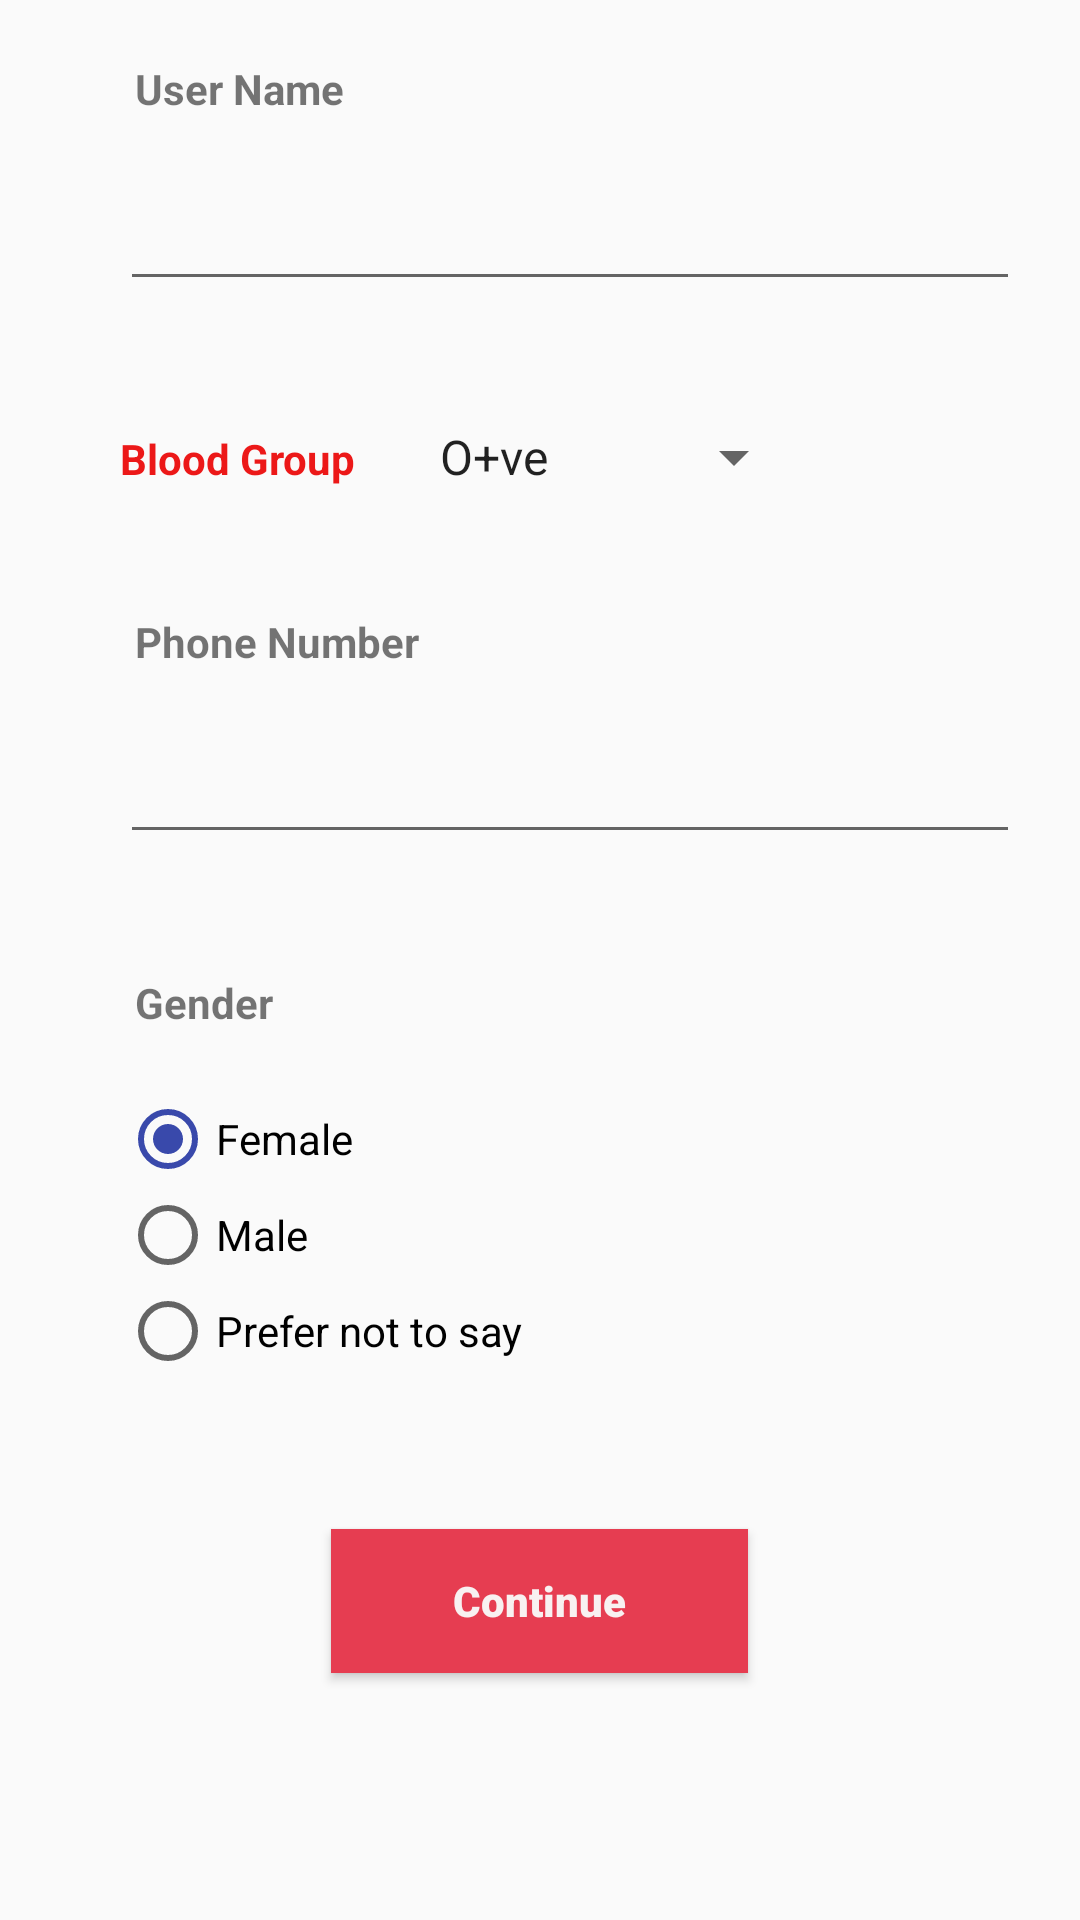

Produce the Android XML layout that renders to this screen, including the resource entries it uses.
<!-- AndroidManifest.xml: application theme AppTheme1 -->
<!-- res/layout/activity_sign_up.xml -->
<?xml version="1.0" encoding="utf-8"?>
<LinearLayout xmlns:android="http://schemas.android.com/apk/res/android"
    xmlns:app="http://schemas.android.com/apk/res-auto"
    xmlns:tools="http://schemas.android.com/tools"
    android:layout_width="match_parent"
    android:layout_height="match_parent"
    android:orientation="vertical"
    tools:context=".SignUp">
    <TextView
        android:layout_width="wrap_content"
        android:layout_height="wrap_content"
        android:text="User Name"
        android:layout_marginLeft="45dp"
        android:layout_marginTop="20dp"
        android:textStyle="bold"></TextView>
    <EditText
        android:layout_width="300dp"
        android:layout_height="wrap_content"
        android:layout_marginTop="20dp"
        android:drawableLeft="@drawable/username_24dp"
        android:layout_marginLeft="40dp"
        android:id="@+id/username1"
        android:inputType="text"
        ></EditText>
    <LinearLayout
        android:layout_width="match_parent"
        android:layout_height="wrap_content"
        android:orientation="horizontal">
    <TextView
        android:layout_width="wrap_content"
        android:layout_height="wrap_content"
        android:text="Blood Group"
        android:layout_marginLeft="40dp"
        android:textStyle="bold"
        android:textColor="#EC1818"
        android:layout_marginTop="40dp"
        ></TextView>
    <Spinner
        android:layout_width="130dp"
        android:layout_height="wrap_content"
        android:layout_marginLeft="20dp"
        android:layout_marginTop="40sp"
        android:id="@+id/bg"
        android:entries="@array/bloodgroup">
        ></Spinner>
    </LinearLayout>
    <TextView
        android:layout_width="wrap_content"
        android:layout_height="wrap_content"
        android:text="Phone Number"
        android:layout_marginLeft="45dp"
        android:layout_marginTop="40dp"
        android:textStyle="bold"></TextView>
    <EditText
        android:layout_width="300dp"
        android:layout_height="wrap_content"
        android:layout_marginTop="20dp"
        android:drawableLeft="@drawable/ic_smartphone_black_24dp"
        android:id="@+id/phnum1"
        android:layout_marginLeft="40dp"
        android:inputType="text"
        android:textStyle="bold"
        ></EditText>
    <TextView
        android:layout_width="wrap_content"
        android:layout_height="wrap_content"
        android:text="Gender"
        android:layout_marginLeft="45dp"
        android:layout_marginTop="40dp"
        android:textStyle="bold"></TextView>
    <RadioGroup
        android:layout_width="wrap_content"
        android:layout_height="wrap_content"
        android:id="@+id/gender"
        android:layout_marginTop="20dp"
        android:layout_marginLeft="40dp">
        <RadioButton
            android:layout_width="wrap_content"
            android:layout_height="wrap_content"
            android:checked="true"
            android:id="@+id/female"
            android:text="Female"></RadioButton>
        <RadioButton
            android:layout_width="wrap_content"
            android:layout_height="wrap_content"
            android:id="@+id/male"
            android:text="Male"></RadioButton>
        <RadioButton
            android:layout_width="250dp"
            android:layout_height="wrap_content"
            android:id="@+id/tra"
            android:text="Prefer not to say"></RadioButton>
    </RadioGroup>
    <Button
        android:layout_width="139dp"
        android:layout_height="wrap_content"
        android:layout_gravity="center"
        android:text="Continue"
        android:textAllCaps="false"
        android:fontFamily="sans-serif-black"
        android:layout_marginTop="50dp"
        android:textStyle="bold"
        android:textColor="#F8F1F1"
        android:id="@+id/con1"
        android:background="#E63D51" />

</LinearLayout>
<!-- resources referenced by this layout -->
<resources>
  <string-array name="bloodgroup">
          <item>O+ve</item>
          <item>O-ve</item>
          <item>A+ve</item>
          <item>A-ve</item>
          <item>B+ve</item>
          <item>B-ve</item>
          <item>AB+ve</item>
          <item>AB-ve</item>
      </string-array>
  <style name="AppTheme1" parent="Theme.AppCompat.Light.DarkActionBar">
          
          <item name="colorPrimary">@android:color/holo_red_dark</item>
          <item name="colorPrimaryDark">@android:color/holo_red_dark</item>
          <item name="colorAccent">#3949AB</item>
      </style>
</resources>
